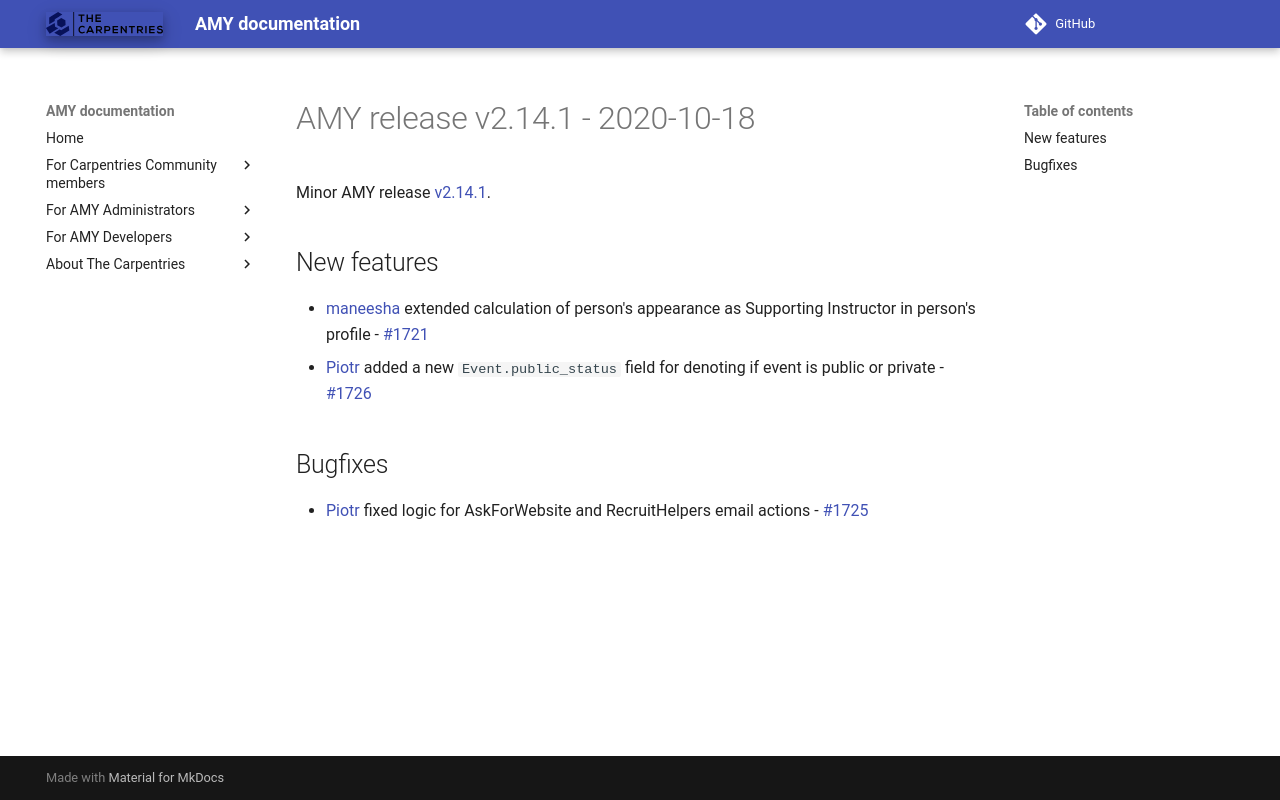

repository: carpentries/amy · page: releases/v2.14.1/index.html · generator: mkdocs

# AMY release v2.14.1 - 2020-10-18

Minor AMY release [v2.14.1][].


## New features
* [maneesha][] extended calculation of person's appearance as Supporting Instructor in person's profile - [#1721](https://github.com/carpentries/amy/pull/1721)
* [Piotr][] added a new `Event.public_status` field for denoting if event is public or private - [#1726](https://github.com/carpentries/amy/pull/1726)

## Bugfixes
* [Piotr][] fixed logic for AskForWebsite and RecruitHelpers email actions - [#1725](https://github.com/carpentries/amy/pull/1725)


[v2.14.1]: https://github.com/carpentries/amy/milestone/75
[Piotr]: https://github.com/pbanaszkiewicz
[maneesha]: https://github.com/maneesha
